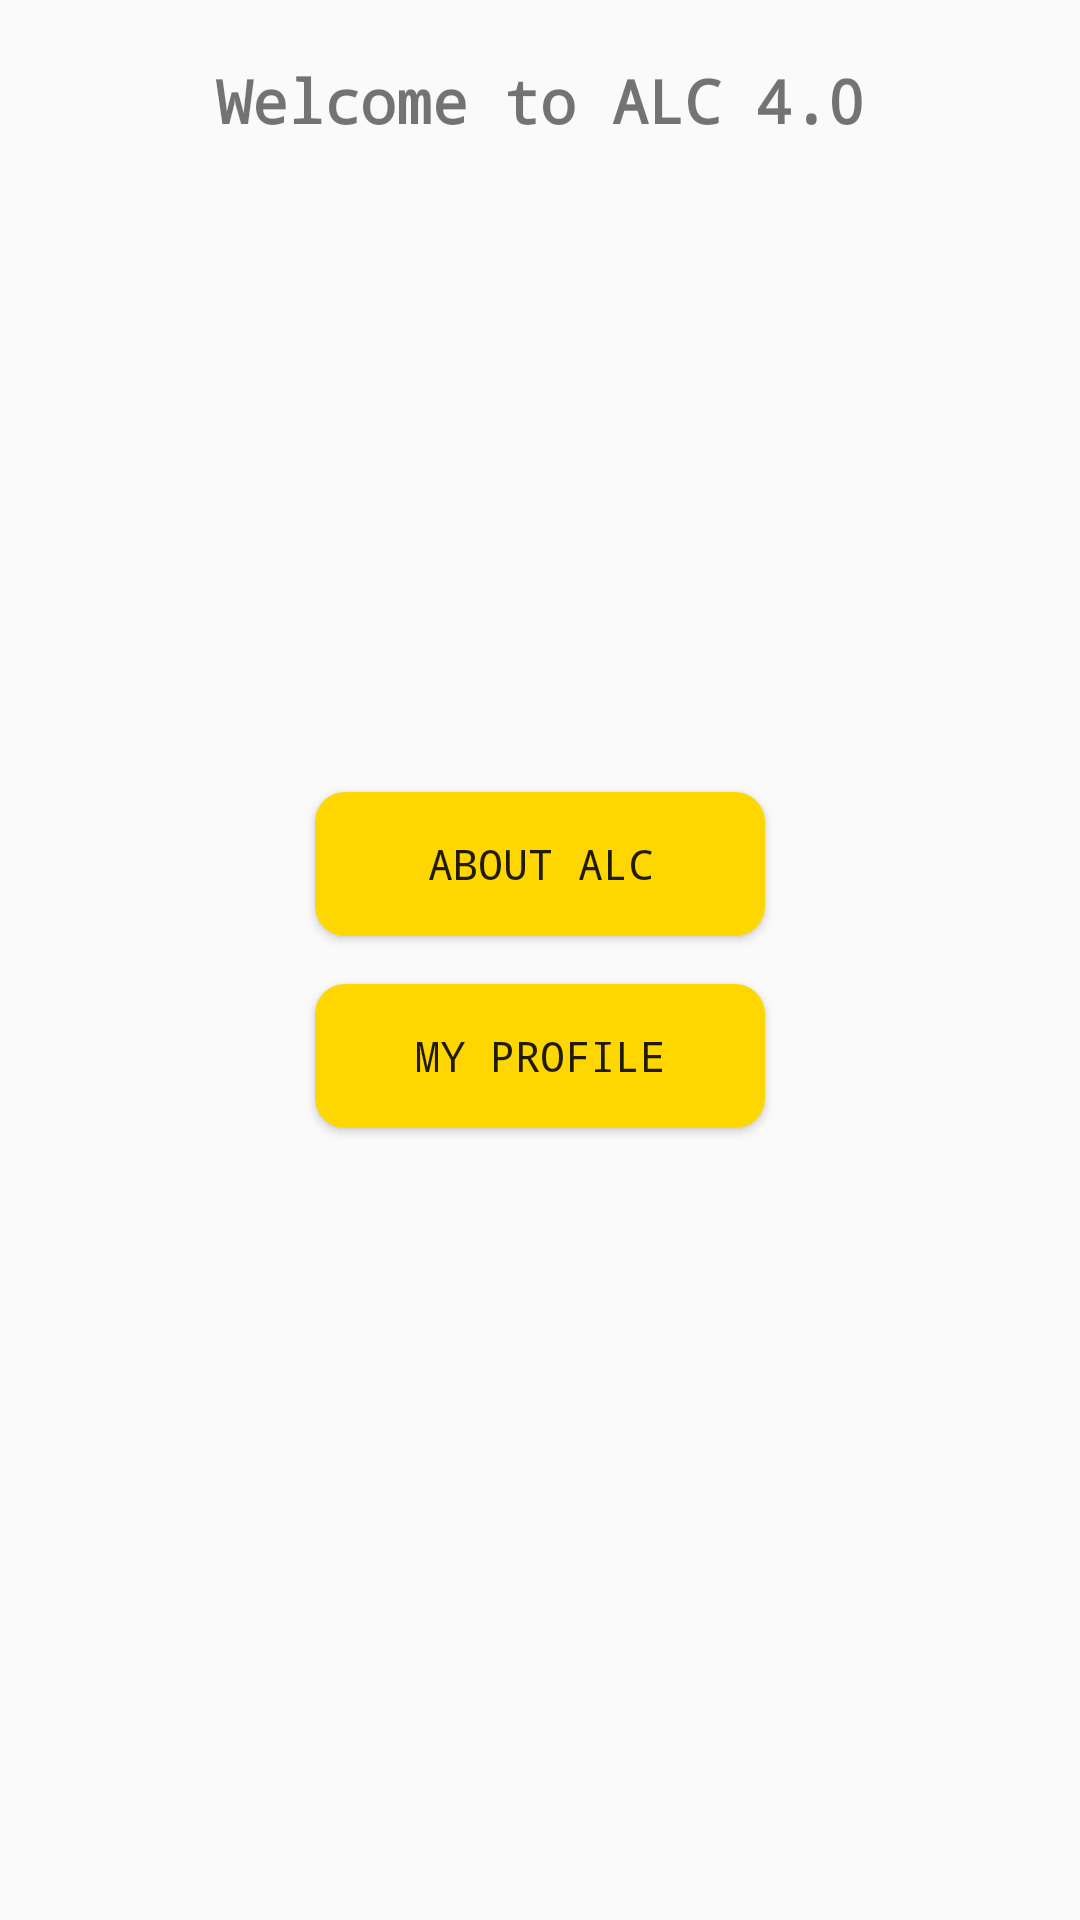

Produce the Android XML layout that renders to this screen, including the resource entries it uses.
<!-- AndroidManifest.xml: application theme AppTheme -->
<!-- res/layout/activity_main.xml -->
<?xml version="1.0" encoding="utf-8"?>
<android.support.design.widget.CoordinatorLayout xmlns:android="http://schemas.android.com/apk/res/android"
    xmlns:app="http://schemas.android.com/apk/res-auto"
    xmlns:tools="http://schemas.android.com/tools"
    android:layout_width="match_parent"
    android:layout_height="match_parent"
    tools:context=".MainActivity">

    <TextView
        android:layout_width="wrap_content"
        android:layout_height="wrap_content"
        android:layout_gravity="center_horizontal"
        android:text="@string/welcome_to_alc_4_0"
        android:layout_marginTop="20dp"
        android:textSize="20sp"
        android:textStyle="bold"
        android:fontFamily="monospace"/>

    <LinearLayout
        android:layout_width="match_parent"
        android:layout_height="match_parent"
        android:orientation="vertical"
        android:gravity="center">


        <Button
            android:id="@+id/goto_activity_b"
            android:layout_width="150dp"
            android:layout_height="wrap_content"
            android:text="@string/about_alc"
            android:background="@drawable/button_layout_style"
            android:layout_marginBottom="16dp"
            android:padding="10dp"
            android:fontFamily="monospace"/>

        <Button
            android:id="@+id/goto_activity_c"
            android:layout_width="150dp"
            android:layout_height="wrap_content"
            android:text="@string/my_profile"
            android:background="@drawable/button_layout_style"
            android:padding="10dp"
            android:fontFamily="monospace"/>
    </LinearLayout>


</android.support.design.widget.CoordinatorLayout>
<!-- resources referenced by this layout -->
<resources>
  <!-- drawable button_layout_style (drawable) -->
  <?xml version="1.0" encoding="utf-8"?>
  <selector xmlns:android="http://schemas.android.com/apk/res/android">
  
      <item android:state_pressed="true">
          <shape android:shape="rectangle">
              <corners android:radius="10dp"/>
              <solid android:color="#DAA520"/>
          </shape>
      </item>
  
      <item>
          <shape android:shape="rectangle">
              <corners android:radius="10dp"/>
              <solid android:color="#FFD700"/>
          </shape>
      </item>
  
  </selector>
  <string name="about_alc">ABOUT ALC</string>
  <string name="my_profile">MY PROFILE</string>
  <string name="welcome_to_alc_4_0">Welcome to ALC 4.0</string>
  <style name="AppTheme" parent="Theme.AppCompat.Light.DarkActionBar">
          
          <item name="colorPrimary">@color/colorPrimary</item>
          <item name="colorPrimaryDark">@color/colorPrimaryDark</item>
          <item name="colorAccent">@color/colorAccent</item>
      </style>
  <!-- not gathered from this repository: default colours our renderer supplied (Android Studio template values) -->
  <color name="colorPrimary">#FF6200EE</color>
  <color name="colorPrimaryDark">#FF3700B3</color>
  <color name="colorAccent">#FF03DAC5</color>
</resources>
